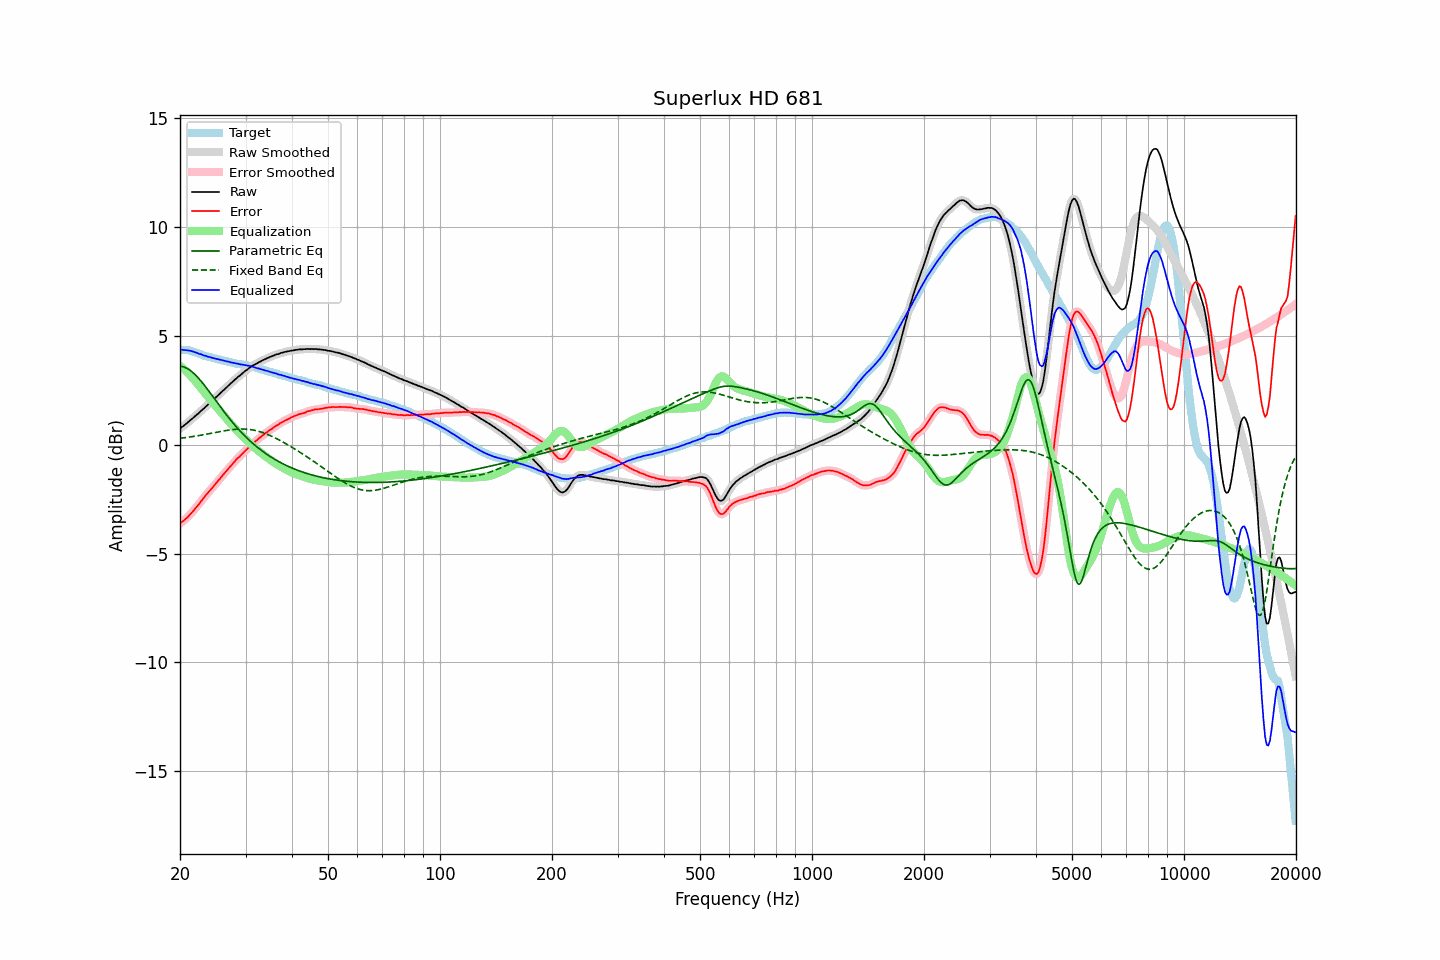

Source data for this figure (header and first rows):
frequency, raw, error, smoothed, error_smoothed, equalization, parametric_eq, fixed_band_eq, equalized_raw, equalized_smoothed, target
20.00, 0.75, -3.63, 0.75, -3.62, 3.62, 3.62, 0.30, 4.37, 4.37, 4.37
20.20, 0.81, -3.56, 0.80, -3.56, 3.57, 3.61, 0.31, 4.37, 4.37, 4.36
20.40, 0.86, -3.50, 0.86, -3.50, 3.50, 3.59, 0.32, 4.36, 4.36, 4.36
20.61, 0.92, -3.44, 0.92, -3.44, 3.44, 3.56, 0.33, 4.35, 4.35, 4.35
20.81, 0.98, -3.37, 0.98, -3.38, 3.37, 3.53, 0.34, 4.35, 4.35, 4.35
21.02, 1.04, -3.31, 1.04, -3.30, 3.30, 3.49, 0.35, 4.34, 4.34, 4.35
21.23, 1.11, -3.22, 1.10, -3.23, 3.22, 3.44, 0.36, 4.33, 4.33, 4.33
21.44, 1.17, -3.14, 1.17, -3.15, 3.15, 3.38, 0.37, 4.31, 4.31, 4.31
21.66, 1.23, -3.06, 1.23, -3.06, 3.06, 3.32, 0.38, 4.29, 4.29, 4.29
21.87, 1.29, -2.97, 1.29, -2.97, 2.98, 3.26, 0.39, 4.26, 4.27, 4.26
22.09, 1.36, -2.88, 1.35, -2.89, 2.89, 3.18, 0.40, 4.24, 4.24, 4.24
22.31, 1.42, -2.80, 1.42, -2.80, 2.79, 3.10, 0.42, 4.21, 4.21, 4.22
22.54, 1.48, -2.71, 1.48, -2.71, 2.70, 3.02, 0.43, 4.18, 4.19, 4.19
22.76, 1.56, -2.60, 1.55, -2.61, 2.61, 2.94, 0.44, 4.17, 4.16, 4.16
22.99, 1.62, -2.51, 1.62, -2.51, 2.52, 2.85, 0.45, 4.13, 4.13, 4.13
23.22, 1.68, -2.42, 1.68, -2.42, 2.42, 2.75, 0.47, 4.10, 4.11, 4.10
23.45, 1.76, -2.32, 1.75, -2.33, 2.33, 2.66, 0.48, 4.09, 4.08, 4.08
23.69, 1.82, -2.24, 1.82, -2.24, 2.24, 2.56, 0.50, 4.06, 4.06, 4.06
23.92, 1.89, -2.15, 1.89, -2.15, 2.15, 2.46, 0.51, 4.04, 4.04, 4.04
24.16, 1.96, -2.07, 1.95, -2.07, 2.07, 2.36, 0.52, 4.02, 4.02, 4.03
24.40, 2.02, -1.99, 2.02, -1.98, 1.98, 2.26, 0.54, 4.00, 4.00, 4.01
24.65, 2.09, -1.90, 2.09, -1.90, 1.89, 2.16, 0.55, 3.98, 3.98, 3.99
24.89, 2.16, -1.81, 2.16, -1.81, 1.81, 2.06, 0.57, 3.96, 3.96, 3.96
25.14, 2.23, -1.72, 2.23, -1.72, 1.72, 1.96, 0.58, 3.95, 3.95, 3.94
25.39, 2.30, -1.63, 2.30, -1.63, 1.63, 1.86, 0.59, 3.93, 3.93, 3.92
25.65, 2.37, -1.55, 2.37, -1.54, 1.54, 1.76, 0.61, 3.91, 3.91, 3.91
25.91, 2.44, -1.45, 2.44, -1.45, 1.45, 1.66, 0.62, 3.89, 3.89, 3.88
26.16, 2.51, -1.36, 2.51, -1.36, 1.37, 1.56, 0.64, 3.87, 3.87, 3.87
26.43, 2.58, -1.28, 2.58, -1.28, 1.28, 1.46, 0.65, 3.85, 3.86, 3.85
26.69, 2.65, -1.19, 2.65, -1.19, 1.19, 1.37, 0.66, 3.84, 3.84, 3.84
26.96, 2.72, -1.10, 2.72, -1.11, 1.11, 1.27, 0.67, 3.82, 3.82, 3.82
27.23, 2.79, -1.02, 2.78, -1.02, 1.02, 1.18, 0.68, 3.81, 3.80, 3.81
27.50, 2.85, -0.94, 2.85, -0.94, 0.94, 1.09, 0.69, 3.78, 3.79, 3.79
27.77, 2.92, -0.85, 2.92, -0.85, 0.85, 1.00, 0.70, 3.77, 3.77, 3.77
28.05, 2.99, -0.77, 2.98, -0.76, 0.77, 0.91, 0.71, 3.76, 3.76, 3.76
28.33, 3.05, -0.68, 3.05, -0.68, 0.69, 0.83, 0.71, 3.74, 3.74, 3.73
28.62, 3.12, -0.60, 3.11, -0.61, 0.61, 0.75, 0.72, 3.73, 3.72, 3.72
28.90, 3.17, -0.55, 3.17, -0.54, 0.54, 0.66, 0.72, 3.71, 3.71, 3.72
29.19, 3.23, -0.47, 3.23, -0.47, 0.46, 0.58, 0.73, 3.69, 3.69, 3.69
29.48, 3.30, -0.40, 3.29, -0.40, 0.39, 0.51, 0.73, 3.69, 3.68, 3.69
29.78, 3.36, -0.32, 3.36, -0.32, 0.31, 0.43, 0.72, 3.67, 3.67, 3.67
30.08, 3.42, -0.25, 3.41, -0.25, 0.24, 0.36, 0.72, 3.66, 3.66, 3.66
30.38, 3.47, -0.17, 3.47, -0.17, 0.17, 0.29, 0.71, 3.64, 3.64, 3.64
30.68, 3.53, -0.09, 3.53, -0.09, 0.10, 0.22, 0.71, 3.63, 3.63, 3.62
30.99, 3.59, -0.01, 3.58, -0.02, 0.03, 0.15, 0.70, 3.62, 3.61, 3.60
31.30, 3.63, 0.04, 3.63, 0.04, -0.04, 0.08, 0.69, 3.59, 3.59, 3.59
31.61, 3.68, 0.10, 3.67, 0.10, -0.10, 0.02, 0.67, 3.57, 3.57, 3.58
31.93, 3.71, 0.16, 3.71, 0.16, -0.17, -0.04, 0.66, 3.54, 3.54, 3.54
32.24, 3.75, 0.22, 3.75, 0.23, -0.23, -0.11, 0.64, 3.52, 3.52, 3.52
32.57, 3.80, 0.29, 3.79, 0.29, -0.29, -0.16, 0.62, 3.51, 3.50, 3.50
32.89, 3.83, 0.34, 3.83, 0.35, -0.35, -0.22, 0.60, 3.48, 3.48, 3.49
33.22, 3.87, 0.41, 3.87, 0.40, -0.40, -0.28, 0.57, 3.46, 3.46, 3.46
33.55, 3.91, 0.46, 3.90, 0.46, -0.46, -0.33, 0.55, 3.44, 3.44, 3.45
33.89, 3.94, 0.52, 3.94, 0.52, -0.52, -0.38, 0.52, 3.42, 3.42, 3.42
34.23, 3.98, 0.57, 3.97, 0.58, -0.58, -0.44, 0.49, 3.40, 3.40, 3.40
34.57, 4.01, 0.64, 4.01, 0.63, -0.63, -0.49, 0.46, 3.38, 3.38, 3.37
34.92, 4.04, 0.69, 4.04, 0.68, -0.68, -0.53, 0.43, 3.35, 3.35, 3.35
35.27, 4.07, 0.73, 4.07, 0.73, -0.73, -0.58, 0.40, 3.33, 3.33, 3.34
35.62, 4.10, 0.78, 4.10, 0.79, -0.79, -0.63, 0.36, 3.31, 3.31, 3.32
35.97, 4.13, 0.84, 4.13, 0.83, -0.84, -0.67, 0.32, 3.29, 3.29, 3.28
... 635 more rows
